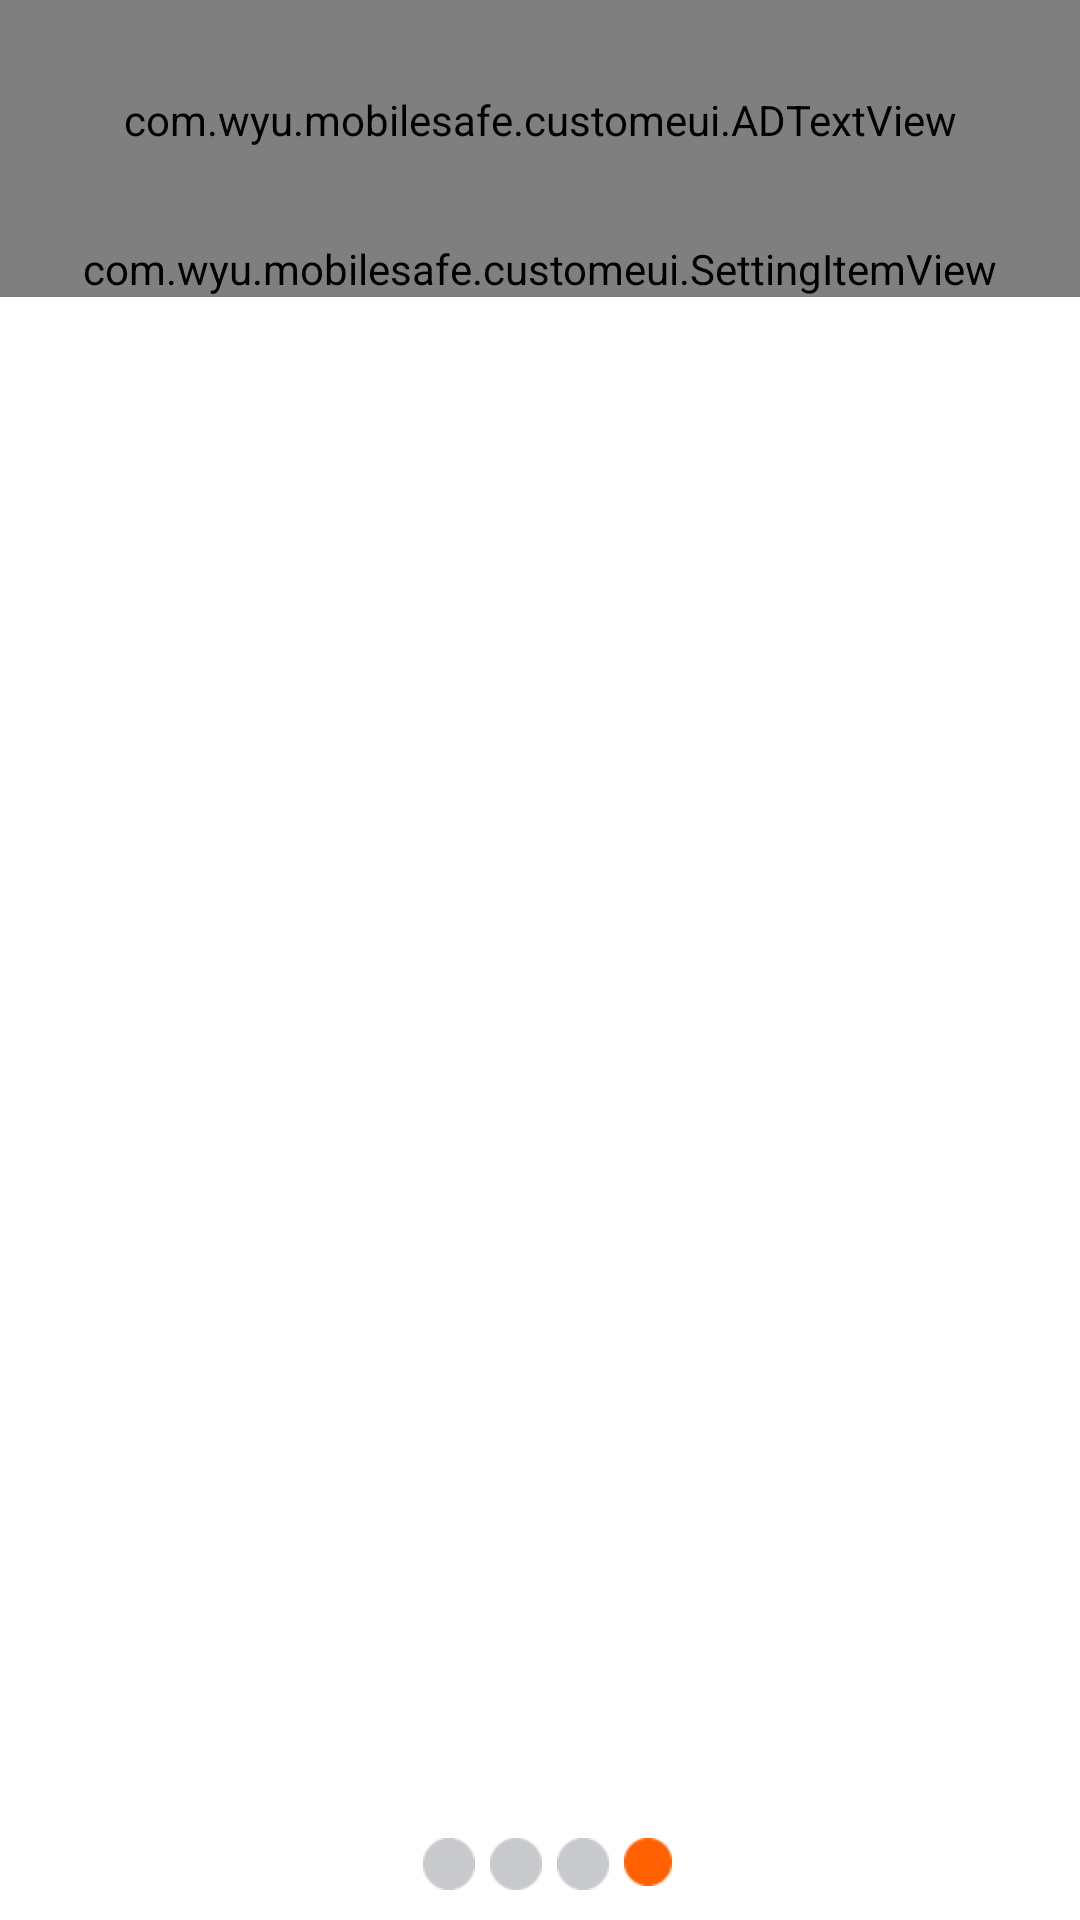

Here is an Android app screen rendered from its layout file. Give the layout XML and the strings, colors and styles it references.
<!-- AndroidManifest.xml: application theme AppTheme -->
<!-- res/layout/activity_setup_guide4.xml -->
<LinearLayout xmlns:android="http://schemas.android.com/apk/res/android"
	 xmlns:wyu="http://schemas.android.com/apk/res/com.wyu.mobilesafe"
    android:layout_width="match_parent"
    android:layout_height="match_parent"
    android:orientation="vertical"
    >

    <com.wyu.mobilesafe.customeui.ADTextView
        android:layout_width="match_parent"
        android:layout_height="80dp"
        android:gravity="center"
        android:text="4.恭喜你，设置完成"
        android:textSize="30sp"
        android:background="@color/green"
        />
	<com.wyu.mobilesafe.customeui.SettingItemView 
	    android:id="@+id/settingProtecting"
	    wyu:item_title="开启防盗保护"
	    android:layout_width="match_parent"
	    android:layout_height="wrap_content"
	    ></com.wyu.mobilesafe.customeui.SettingItemView>	
	
	
	<RelativeLayout 
	    android:layout_width="match_parent"
        android:layout_height="match_parent"
	    >
		<LinearLayout 
			android:layout_alignParentBottom="true"
			android:layout_centerHorizontal="true"
			
		    android:layout_marginBottom="10dp"
		    android:layout_width="wrap_content"
	        android:layout_height="wrap_content"  
	        android:orientation="horizontal"
	        
		    >
		    <ImageView
		        style="@style/setupguide_imageview"
		        />
		    
		    <ImageView 
		        style="@style/setupguide_imageview"
		        />
		    
		    <ImageView 
		        style="@style/setupguide_imageview"
		        />
		      <ImageView 
		      	style="@style/setupguide_imageview"
	            android:src="@drawable/onekey_item_select"
		        />
		</LinearLayout>
	    <Button
	        android:visibility="gone"
	        style="@style/setupguide_next_button"
	       	android:onClick="complete"
	        android:layout_alignParentBottom="true"
	        android:layout_alignParentRight="true"	        
	        android:text="设置完成" 
	        />
	     <Button
	         android:visibility="gone"
	      	style="@style/setupguide_pre_button"
	        android:layout_alignParentBottom="true"
	        android:layout_alignParentLeft="true"	       
	        />

	</RelativeLayout>
</LinearLayout>
<!-- resources referenced by this layout -->
<resources>
  <color name="green">#669900</color>
  <style name="setupguide_imageview">
          <item name="android:src">@drawable/onekey_item</item>
          <item name="android:layout_width">wrap_content</item>
          <item name="android:layout_height">wrap_content</item>
          <item name="android:layout_marginLeft">5dp</item>
      </style>
  <style name="setupguide_next_button">
          <item name="android:onClick">next</item>
          <item name="android:background">@drawable/button_selector</item>
          <item name="android:layout_width">wrap_content</item>
          <item name="android:layout_height">wrap_content</item>
          <item name="android:layout_marginBottom">5dp</item>
          <item name="android:layout_marginRight">5dp</item>
          <item name="android:text">下一步</item>
      </style>
  <style name="setupguide_pre_button">
          <item name="android:onClick">pre</item>
          <item name="android:background">@drawable/button_selector</item>
          <item name="android:layout_width">wrap_content</item>
          <item name="android:layout_height">wrap_content</item>
          <item name="android:layout_marginBottom">5dp</item>
          <item name="android:layout_marginLeft">5dp</item>
          <item name="android:text">上一步</item>
      </style>
  <style name="AppTheme" parent="AppBaseTheme">
          
          <item name="android:windowNoTitle">true</item>
      </style>
  <!-- drawable button_selector (drawable) -->
  <?xml version="1.0" encoding="utf-8"?>
  
  <selector xmlns:android="http://schemas.android.com/apk/res/android" >
      <item android:state_pressed="true" android:drawable="@drawable/button_pressed"/>
      <item android:state_focused="true" android:drawable="@drawable/button_pressed"></item>
      <item android:drawable="@drawable/button_not_pressed"></item>
  </selector>
  <style name="AppBaseTheme" parent="@android:style/Theme.Holo.Light">
          
      </style>
  <!-- drawable button_pressed (drawable) -->
  <?xml version="1.0" encoding="utf-8"?>
  
  <shape xmlns:android="http://schemas.android.com/apk/res/android" >
      <corners android:radius="3dp"/>
      <stroke 
          android:width="3dp"
          android:color="@color/gary"
          />
      <solid android:color="@color/gary"/>
      
  </shape>
  <!-- drawable button_not_pressed (drawable) -->
  <?xml version="1.0" encoding="utf-8"?>
  
  <shape xmlns:android="http://schemas.android.com/apk/res/android"
      android:shape="rectangle"
       >
      <corners android:radius="3dp"/>
      <padding 
          android:left="5dp"
          android:right="5dp"
          />
      <stroke 
          android:width="3dp"
          android:color="@color/gary"
          />
      <solid android:color="#ffffff"/>
  
  </shape>
  <color name="gary">#FFE2DEE0</color>
</resources>
